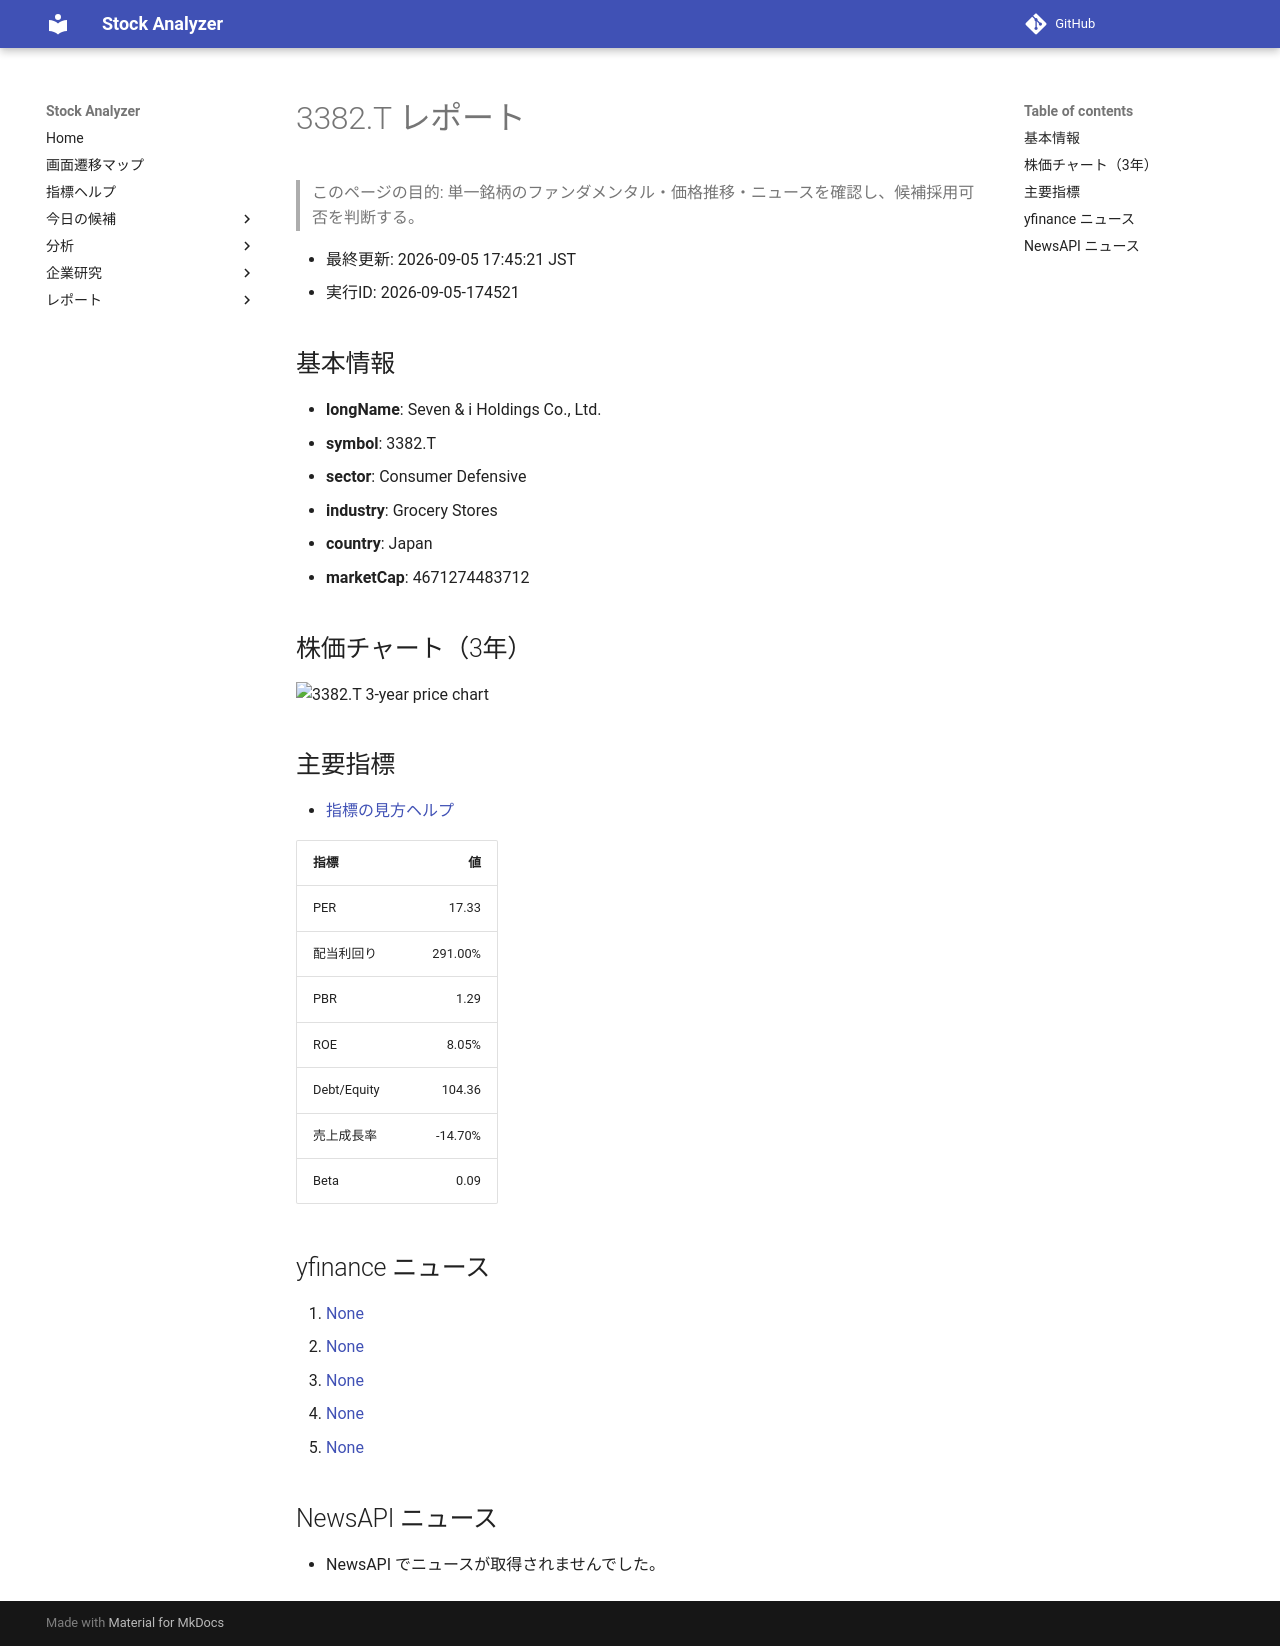

repository: Yumi-note/Making-APP · page: stocks/2026-09-05/174521/3382_T/index.html · generator: mkdocs

# 3382.T レポート

> このページの目的: 単一銘柄のファンダメンタル・価格推移・ニュースを確認し、候補採用可否を判断する。

- 最終更新: 2026-09-05 17:45:21 JST
- 実行ID: 2026-09-05-174521

## 基本情報

- **longName**: Seven & i Holdings Co., Ltd.
- **symbol**: 3382.T
- **sector**: Consumer Defensive
- **industry**: Grocery Stores
- **country**: Japan
- **marketCap**: 4671274483712

## 株価チャート（3年）

![3382.T 3-year price chart](3382_T_3y.png)

## 主要指標

- [指標の見方ヘルプ](../../../../indicators.md)

| 指標 | 値 |
|---|---:|
| PER | 17.33 |
| 配当利回り | 291.00% |
| PBR | 1.29 |
| ROE | 8.05% |
| Debt/Equity | 104.36 |
| 売上成長率 | -14.70% |
| Beta | 0.09 |

## yfinance ニュース

1. [None](None)
2. [None](None)
3. [None](None)
4. [None](None)
5. [None](None)

## NewsAPI ニュース

- NewsAPI でニュースが取得されませんでした。
